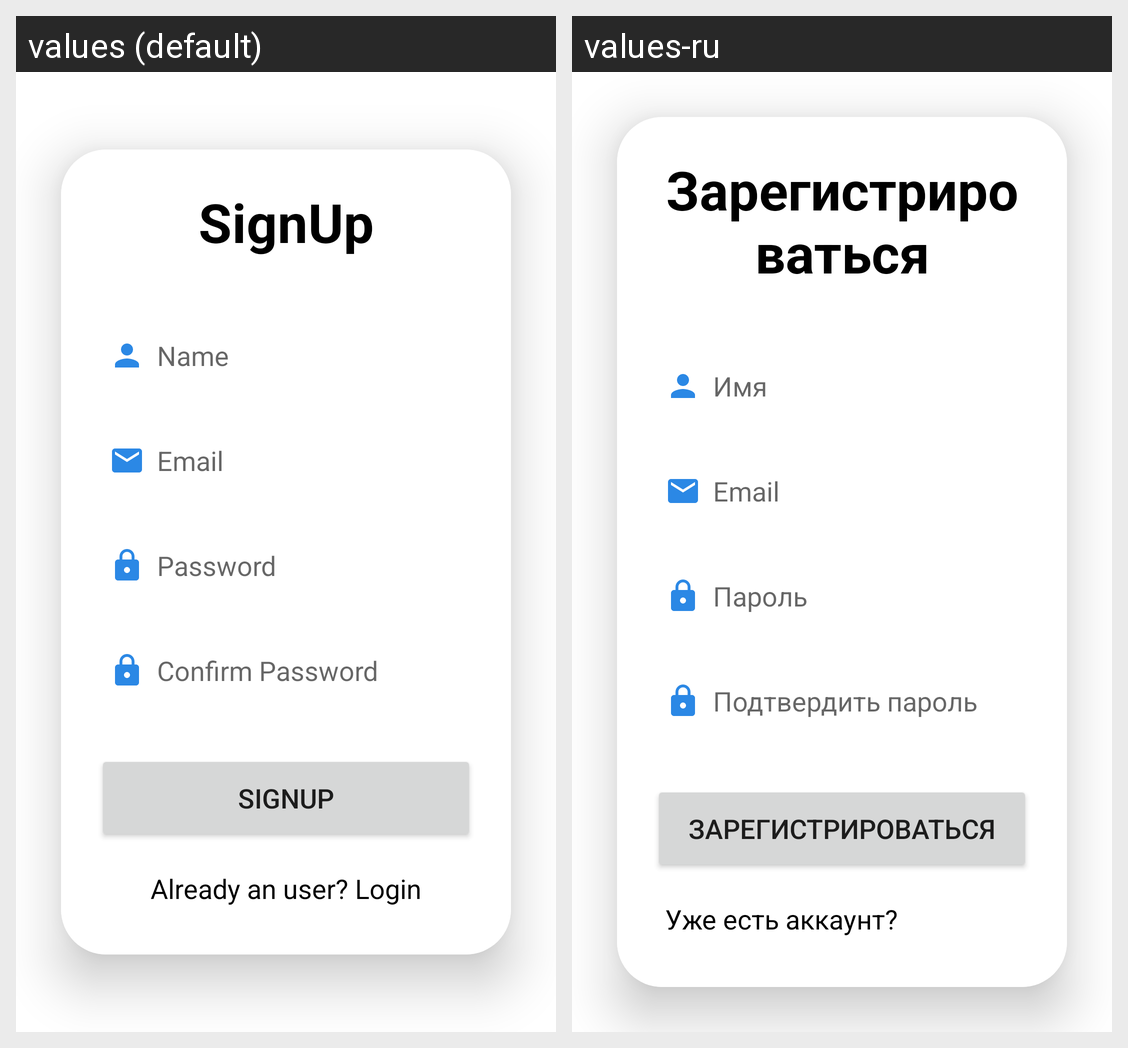

The same Android screen rendered under two of its app's locales, left to right. List the strings drawn on it with the default value and each locale's translation.
Android screen res/layout/fragment_sign_up.xml rendered under 2 locales, left to right: values (default), values-ru. Device: Nexus 5 (rendered at 1080×1920; each locale shown at half size, 540×960, under a caption strip naming it); theme Theme.MaterialComponents.DayNight.NoActionBar.
Strings drawn on this screen, with the default value and each locale's value (text and hints the layout hard-codes, and strings that could not be matched under every locale, appear in the picture but are not listed):

signup
  values: SignUp
  values-ru: Зарегистрироваться

name
  values: Name
  values-ru: Имя

email
  values: Email
  values-ru: Email  [not translated; the default value is used]

password
  values: Password
  values-ru: Пароль

confirm_password
  values: Confirm Password
  values-ru: Подтвердить пароль

already_an_user_login
  values: Already an user? Login
  values-ru: Уже есть аккаунт? Авторизоваться
